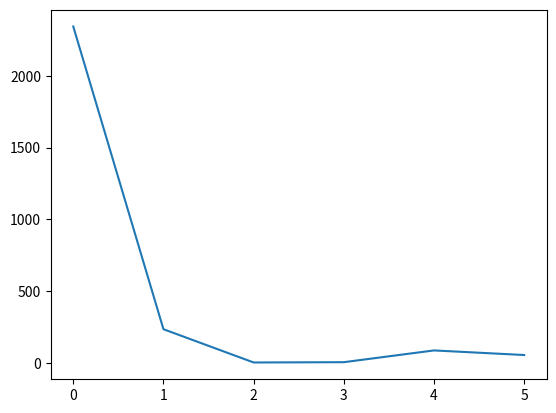

Source code (Python):
import numpy as np

#creating np array with zeros, we can also create sae for 1 using np.ones(size) method
arr0 = np.zeros(3)
print(arr0)

print(arr0[0].dtype)

#creating np array with empty() method, which puts random numbers in the array to increase speed in compare to zeros & ones
arr_empty = np.empty(4)
print(arr_empty)

# creating numpy array
arr1 = np.array([2345,234,2,4,86,54])
print(arr1)

# reshaping an array - changing dimension & size of array
arr2 = np.array([2345,234,2,4,86,54]).reshape(6,1)
print(arr2)

# np array from given range
arr_range = np.arange(13)
print(arr_range)

# np array within specified range & step size, Args - rangelimit1, rangelimit2, step
arr2_range = np.arange(52,45,-2.5)
print(arr2_range)

# np array with linspace() to diving range in linear interval given in num argument.
arr_linspace = np.linspace(2, 3, num=10)
print(arr_linspace)

# creating array with your specified dataype instead of positive number, default is np.float64
arr_with_dtype = np.array([23, 6, 3, 5, 67, 3, 31], dtype = np.int64)
print(arr_with_dtype)

# crreating array with random numbers
random_array = np.random.default_rng(1)
print(random_array.random(3))

# sorting np array
arr1.sort()
print(arr1)

# concatenating np arrays (two or more)
print(np.concatenate((arr1, arr0)))

# getting attributes of np array
nd_array = np.array([[[1,2,3,4,5],[6,7,8,9,10]], [[1,2,3,4,5],[6,7,8,9,10]], [[1,2,3,4,5],[6,7,8,9,10]]])
print(nd_array)

print(nd_array.ndim) # printing dimensions of array

print(nd_array.size) # size of array

print(nd_array.shape) # shape of array

# slicing is same as lists
print(arr1[2:5])

print(arr1[:])

print(arr1[3:])

print(arr1[-2:])

print(arr1[:-2])

print(arr1[arr1 > 10]) # slicing from patterns

print(nd_array[1,0,2]) # accessing elements in nd array

print(arr1[(arr1 > 5) & (arr1 < 55)])

# operations on array

# sum of elements
print(arr1.sum())

# sum of 2 arrays
print(arr1 + arr2)

# sum of elements on axis
print(nd_array.sum(axis=2))

print(arr1 + 5) # sum of 5 and every element of array

# other operations are max, min
print(arr1.min(), arr1.max())

# printing unique values from array, repitations will be ignored
print(np.unique(nd_array))

# printing unique values & their indices from array, repitations will be ignored
print(np.unique(arr2, return_index=True))

# printing unique values & their counts from array, repitations will be ignored
print(np.unique(nd_array, return_counts=True))

print(arr1.reshape(2,3).transpose()) # transposing a matrix

print(np.flip(arr1)) # reversing array


# plotting np array on graph
import matplotlib.pyplot as plt
plt.plot(arr2)
plt.show()

from mpl_toolkits.mplot3d import Axes3D
fig = plt.figure()
ax = Axes3D(fig)
X = np.arange(-5, 5, 0.15)
Y = np.arange(-5, 5, 0.15)
X, Y = np.meshgrid(X, Y)
R = np.sqrt(X**2 + Y**2)
Z = np.cos(R)

ax.plot_surface(X, Y, Z, rstride=1, cstride=1, cmap='viridis')

# traversing n-d array by flattening it
for i in nd_array.flat:
    print(i,end=' ')